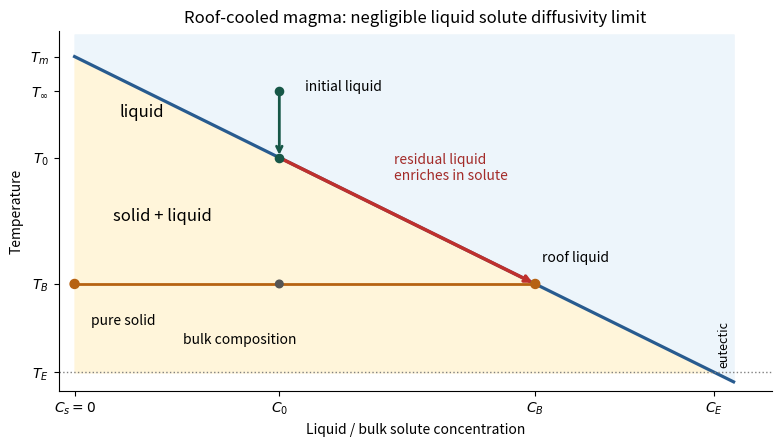

Generate this figure with matplotlib:
"""Generate the phase diagram in the working directory; Make owns media placement.
Tested with Python 3.14.4, NumPy 2.3.5 and Matplotlib 3.10.7.
"""
from pathlib import Path
import matplotlib
matplotlib.use('Agg')
import matplotlib.pyplot as plt
import numpy as np

fig, ax = plt.subplots(figsize=(8.2, 4.8), dpi=100, facecolor='white')
fig.subplots_adjust(left=.10,right=.97,bottom=.14,top=.89)
C0, CB, CE = .32, .72, 1.0
Tm, T0, TB, TE, Tinf = 1.25, .93, .53, .25, 1.14
cs = np.linspace(0, 1.03, 200)
ax.plot(cs, Tm-cs, color='#285b8f', lw=2.3, label='Liquidus: $T=T_m-mC$')
ax.fill_between(cs, Tm-cs, 1.32, color='#edf5fb')
ax.fill_between(cs[cs<=1], TE, (Tm-cs)[cs<=1], color='#fff5da')
ax.axhline(TE,color='gray',ls=':',lw=1)
ax.plot([0,CB],[TB,TB],color='#b66212',lw=2)
ax.scatter([0,C0,CB],[TB,TB,TB],s=[42,30,42],color=['#b66212','#555555','#b66212'],zorder=5)
ax.annotate('pure solid',xy=(0,TB),xytext=(.025,.40),fontsize=10)
ax.annotate('bulk composition',xy=(C0,TB),xytext=(.17,.34),fontsize=10)
ax.annotate('roof liquid',xy=(CB,TB),xytext=(.73,.60),fontsize=10)
ax.annotate('',xy=(C0,T0),xytext=(C0,Tinf),arrowprops={'arrowstyle':'->','color':'#175747','lw':2})
ax.annotate('',xy=(CB,TB),xytext=(C0,T0),arrowprops={'arrowstyle':'->','color':'#bf302d','lw':2.5})
ax.scatter([C0,C0],[Tinf,T0],color='#175747',s=35,zorder=6)
ax.text(C0+.04,Tinf,'initial liquid',fontsize=10)
ax.text(.50,.86,'residual liquid\nenriches in solute',fontsize=10,color='#a32b29')
ax.text(.07,1.06,'liquid',fontsize=12)
ax.text(.06,.73,'solid + liquid',fontsize=12)
ax.text(1.005,TE+.015,'eutectic',fontsize=9,rotation=90,va='bottom')
ax.set_xticks([0,C0,CB,CE],['$C_s=0$','$C_0$','$C_B$','$C_E$'])
ax.set_yticks([TE,TB,T0,Tinf,Tm],['$T_E$','$T_B$','$T_0$',r'$T_\infty$','$T_m$'])
ax.set(xlim=(-.025,1.09),ylim=(.19,1.33),xlabel='Liquid / bulk solute concentration',ylabel='Temperature',title='Roof-cooled magma: negligible liquid solute diffusivity limit')
ax.spines[['top','right']].set_visible(False)
fig.savefig(Path.cwd()/'paper-332-phase-diagram.png',facecolor='white',transparent=False,dpi=100)
plt.close(fig)
